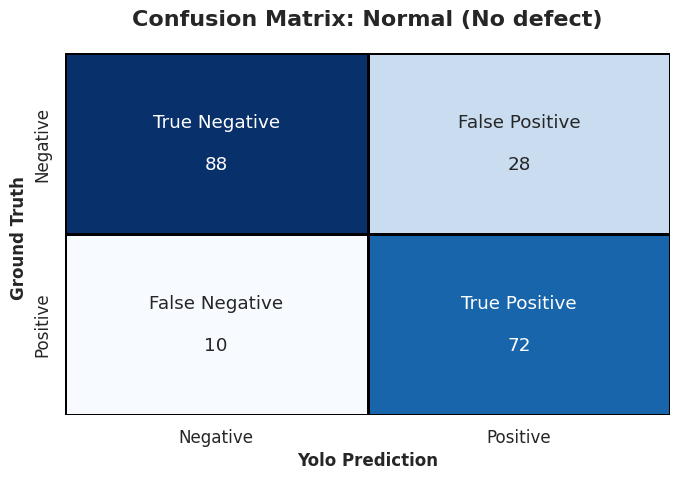

Reproduce this figure in Python.
import matplotlib.pyplot as plt
import seaborn as sns
import numpy as np
import os

def generate_confusion_matrix(tp, fp, fn, tn, class_name="Defect"):
    """
    Takes raw confusion matrix values and generates a publication-ready heatmap diagram.
    """
    # Standard ML orientation for binary classification:
    # Top Row: Actual Negatives (TN, FP)
    # Bottom Row: Actual Positives (FN, TP)
    matrix = np.array([[tn, fp],
                       [fn, tp]])

    # Create descriptive labels for each cell
    group_names = ['True Negative', 'False Positive', 
                   'False Negative', 'True Positive']
    
    group_counts = [f"{value}" for value in matrix.flatten()]
    
    # Combine the names and the counts into one string per cell
    labels = [f"{v1}\n\n{v2}" for v1, v2 in zip(group_names, group_counts)]
    labels = np.asarray(labels).reshape(2, 2)

    # Set up the plot size and font scale
    plt.figure(figsize=(7, 5))
    sns.set_theme(font_scale=1.1)

    # Generate the heatmap (Blues color map looks highly professional)
    ax = sns.heatmap(matrix, annot=labels, fmt='', cmap='Blues', 
                     cbar=False, linewidths=2, linecolor='black',
                     xticklabels=['Negative', f'Positive'],
                     yticklabels=['Negative', f'Positive'])

    # Format the titles and axes
    plt.title(f'Confusion Matrix: {class_name.replace("_", " ")}', fontsize=16, pad=20, fontweight='bold')
    plt.ylabel('Ground Truth ', fontsize=12, fontweight='bold')
    plt.xlabel('Yolo Prediction', fontsize=12, fontweight='bold')

    # Ensure everything fits perfectly
    plt.tight_layout()

    # Save the diagram to your folder
    filename = f'confusion_matrix_{class_name}.png'
    plt.savefig(filename, dpi=300) # dpi=300 ensures it is high-resolution for your paper
    print(f"Diagram successfully saved as: {os.path.abspath(filename)}")
    
    # Show the plot on your screen
    plt.show()

if __name__ == '__main__':
    # --- ENTER YOUR NUMBERS HERE ---
    
    # Example 1: Your exact Spaghetti and Stringing data from earlier
    generate_confusion_matrix(tp=72, fp=28, fn=10, tn=88, class_name="Normal (No defect)")
    
    # Example 2: Your Warp data
    # generate_confusion_matrix(tp=0, fp=0, fn=85, tn=113, class_name="Warp")
